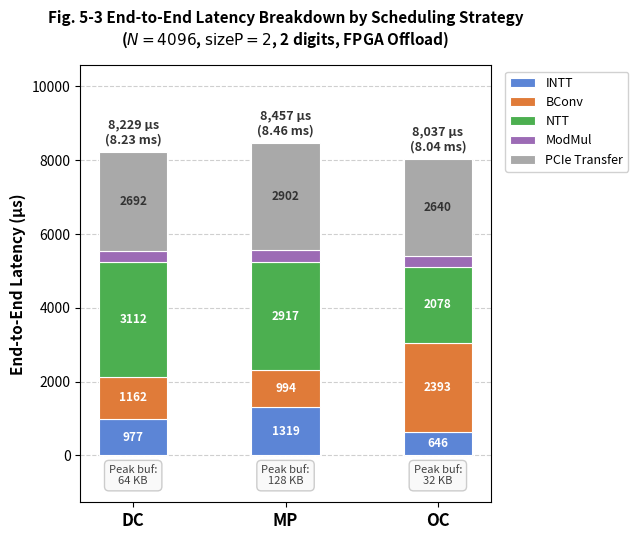

Write Python code to recreate this figure. (Note: this script raises an exception after producing the figure.)
import matplotlib.pyplot as plt
import numpy as np
import os

# ── 真实的端到端与 Kernel 耗时 (μs) ──────────────────────────────────────
strategies = ['DC', 'MP', 'OC']

# 真实的 Kernel 硬件执行总耗时 (直接取自日志)
kernel_exec = np.array([5537, 5555, 5397])

# 真实的 PCIe 传输耗时 (H2D + D2H)
pcie_transfer = np.array([1829 + 863, 1975 + 927, 1775 + 865]) # [2692, 2902, 2640]

# 期望的总端到端耗时应严格等于: DC=8229, MP=8457, OC=8037

# 原始提取的各子模块累加耗时 (纯计算时间)
raw_sub_ops = {
    'INTT':   np.array([789,  1228,   717]),
    'BConv':  np.array([938,   925,  2656]),
    'NTT':    np.array([2512, 2715,  2306]),
    'ModMul': np.array([231,   302,   310]),
}

# 核心修正：计算归一化比例系数
# 将各子模块的时间按比例映射到真实的 kernel_exec 时间内，以消除流水线重叠或stall的影响
raw_sums = sum(raw_sub_ops.values())
scale_factors = kernel_exec / raw_sums

# 应用缩放
data = {}
for op, vals in raw_sub_ops.items():
    data[op] = vals * scale_factors

data['PCIe Transfer'] = pcie_transfer

# 颜色映射
colors = {
    'INTT':          '#5C85D6',
    'BConv':         '#E07B39',
    'NTT':           '#4CAF50',
    'ModMul':        '#9C6BB5',
    'PCIe Transfer': '#A9A9A9',
}

# ── 绘图 ──────────────────────────────────────────────────────────────────────
fig, ax = plt.subplots(figsize=(6.5, 5.5))

x = np.arange(len(strategies))
bar_width = 0.45
bottoms = np.zeros(len(strategies))

bars = {}
for op, vals in data.items():
    b = ax.bar(x, vals, bar_width, bottom=bottoms,
               color=colors[op], edgecolor='white', linewidth=0.8, 
               label=op, zorder=3)
    bars[op] = (b, bottoms.copy(), vals)
    bottoms += vals

# 在每段中间标注数值
for op in ['INTT', 'BConv', 'NTT', 'ModMul', 'PCIe Transfer']:
    b, bot, vals = bars[op]
    for i, (rect, bv, v) in enumerate(zip(b, bot, vals)):
        # 为了美观，太窄的块不标数字，显示的数字取整
        if v > 400: 
            cy = bv + v / 2
            # PCIe 的灰色背景用深色字更清晰
            text_color = '#333' if op == 'PCIe Transfer' else 'white'
            ax.text(rect.get_x() + rect.get_width() / 2, cy,
                    f'{int(round(v))}', ha='center', va='center',
                    fontsize=8.5, color=text_color, fontweight='bold')

# 总延迟标注在柱顶 (强行对齐真实的总耗时)
totals = bottoms
for i, (xi, total) in enumerate(zip(x, totals)):
    ax.text(xi, total + 150, f'{int(round(total)):,} μs\n({total/1000:.2f} ms)',
            ha='center', va='bottom', fontsize=9, color='#333', fontweight='bold')

ax.set_xticks(x)
ax.set_xticklabels(strategies, fontsize=12, fontweight='bold')
ax.set_ylabel('End-to-End Latency (μs)', fontsize=11, fontweight='bold')

ax.set_title('Fig. 5-3 End-to-End Latency Breakdown by Scheduling Strategy\n'
             r'($N=4096$, $\mathrm{sizeP}=2$, 2 digits, FPGA Offload)',
             fontsize=11, fontweight='bold', pad=15)

ax.set_ylim(-max(totals) * 0.15, max(totals) * 1.25)

# 图例移出图表避免遮挡
ax.legend(loc='upper left', bbox_to_anchor=(1.02, 1), fontsize=9, framealpha=0.9, edgecolor='#ccc')

ax.grid(axis='y', linestyle='--', alpha=0.6, zorder=0)
ax.set_axisbelow(True)

# 峰值缓冲副标注
peak_buf = ['Peak buf:\n64 KB', 'Peak buf:\n128 KB', 'Peak buf:\n32 KB']
for i, (xi, pb) in enumerate(zip(x, peak_buf)):
    ax.text(xi, -max(totals) * 0.03, pb,
            ha='center', va='top', fontsize=8, color='#444',
            bbox=dict(facecolor='#f9f9f9', edgecolor='#ccc', boxstyle='round,pad=0.4'))

plt.tight_layout()

out_dir = os.path.dirname(os.path.abspath(__file__))
for ext in ('pdf', 'png'):
    path = os.path.join(out_dir, f'fig5-3_latency_breakdown_fixed.{ext}')
    plt.savefig(path, bbox_inches='tight', dpi=300 if ext == 'png' else None)
    print(f'Saved: {path}')

plt.show()
